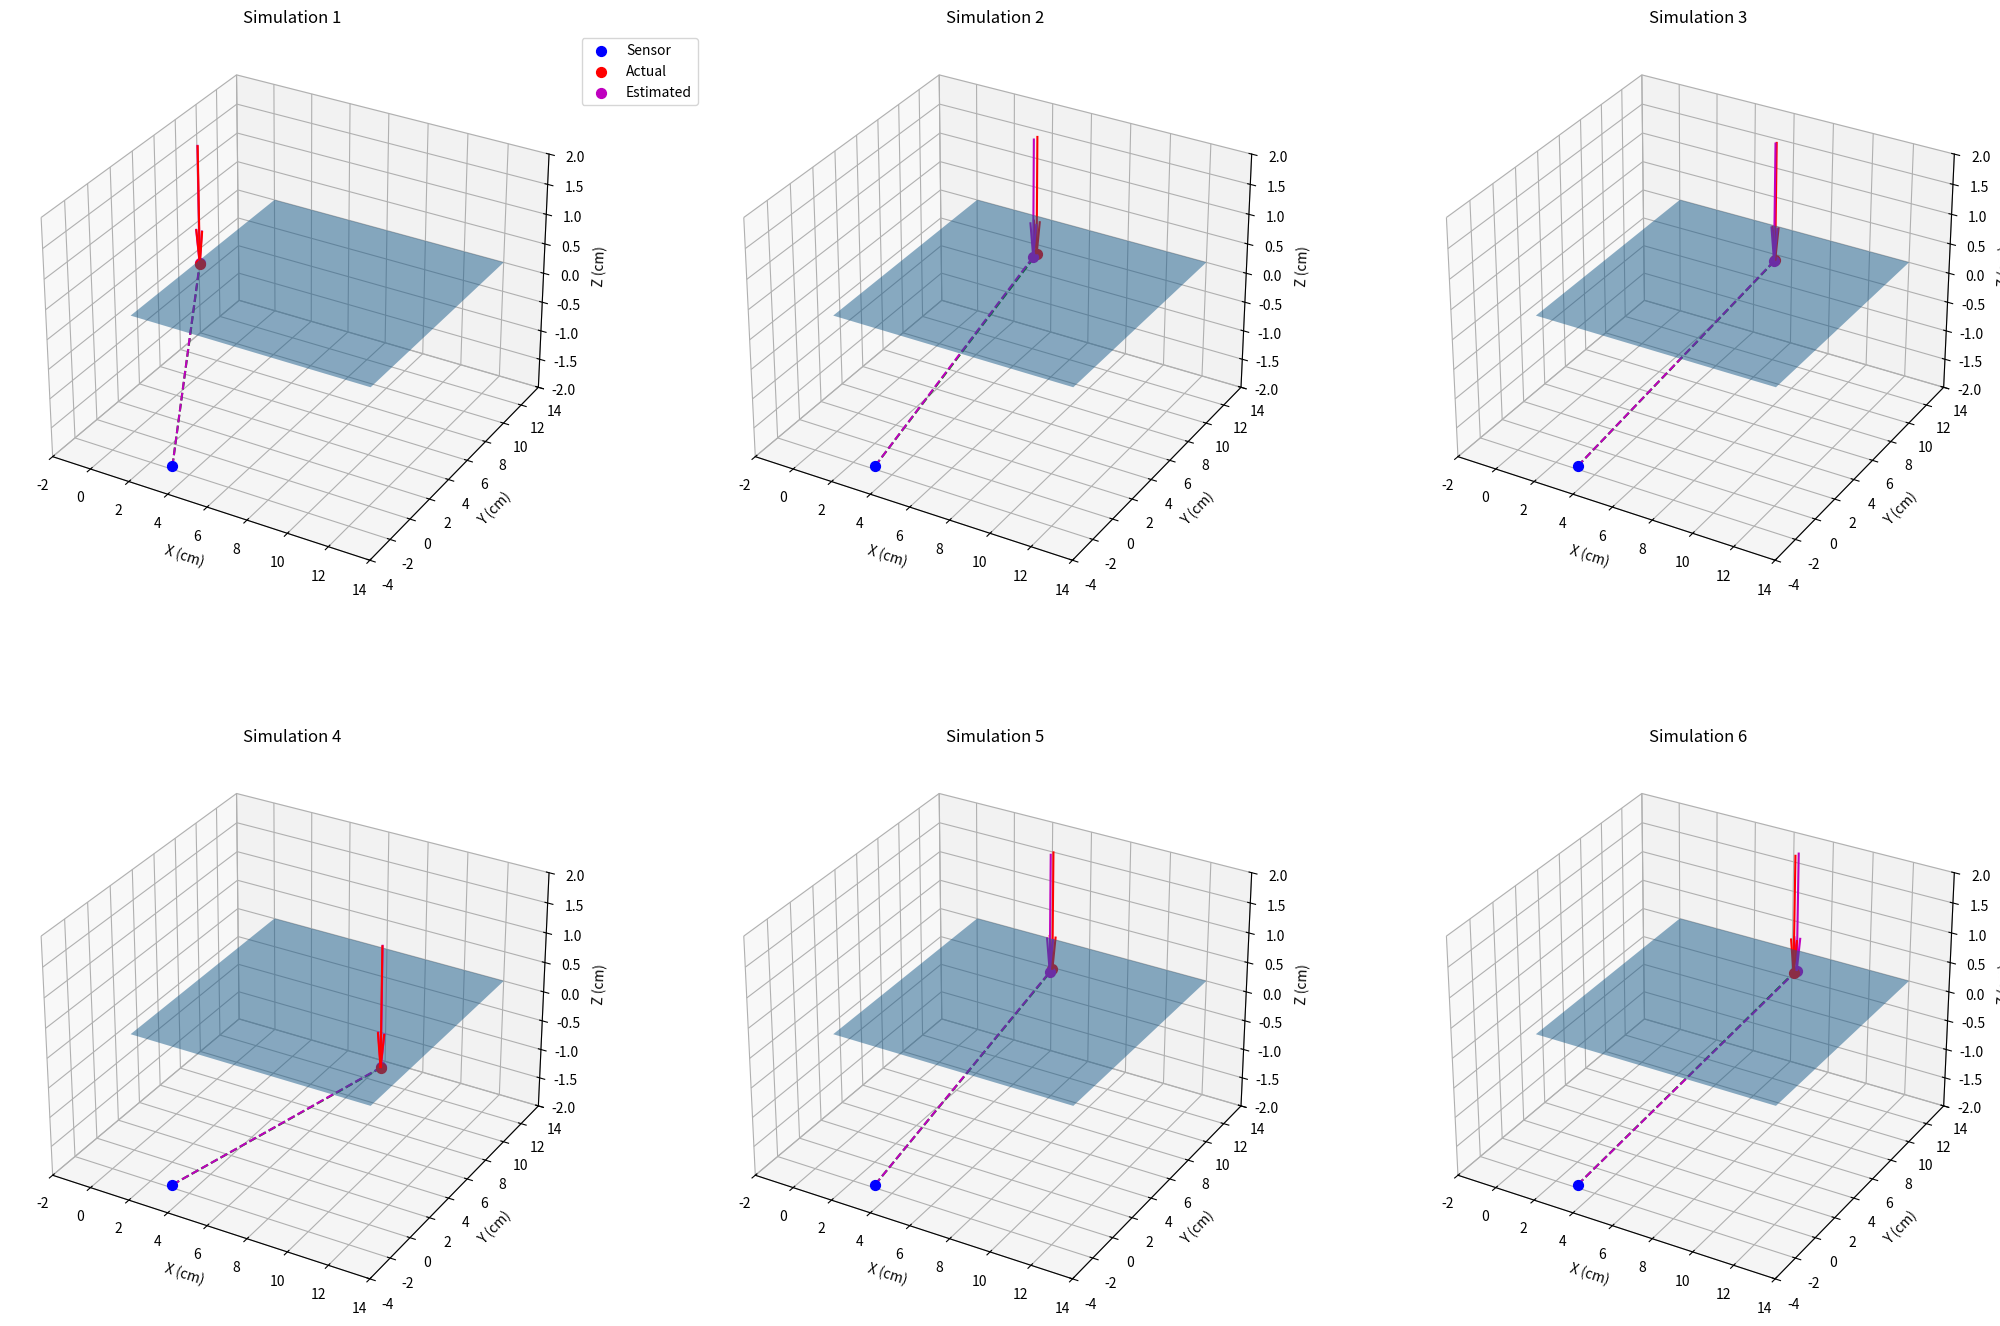
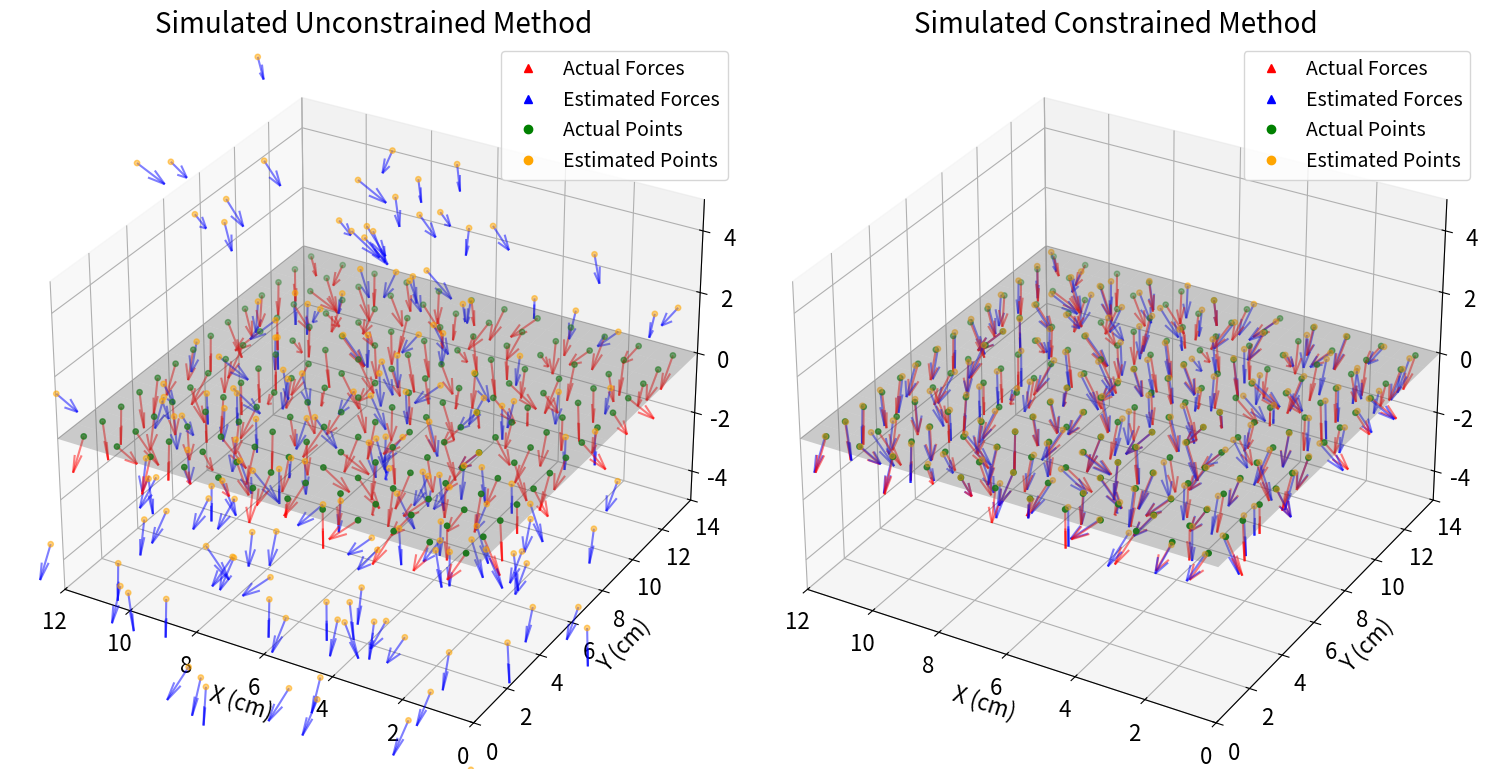

Recreate these plots in Python, in order. (Note: this script raises an exception after producing the figures.)
import numpy as np
import matplotlib.pyplot as plt
import time

class SimFTSensor:
    
    def __init__(self, position=(6.0, -7.0, -0.8), noise_level=0.01):
        self.position = np.array(position, dtype=float)
        self.noise_level = float(noise_level)

    def measure(self, force, application_point):
        force = np.array(force, dtype=float)
        application_point = np.array(application_point, dtype=float)
        r = (application_point - self.position) / 100.0  # Convert cm to m
        torque = np.cross(r, force)

        measurement = np.concatenate([force, torque])
        noise = np.random.normal(0.0, self.noise_level, 6)
        noisy_measurement = measurement + noise * np.abs(measurement)

        return noisy_measurement
    
    def estimate_contact_point_pinv(self, measurement, use_plane_constraint=True):
        force = measurement[:3]
        moment = measurement[3:]

        S_f_ext = np.array([
            [0, -force[2], force[1]],
            [force[2], 0, -force[0]],
            [-force[1], force[0], 0]
        ])

        S_f_ext_pinv = np.linalg.pinv(-S_f_ext)

        p_c_d = S_f_ext_pinv @ moment

        # Convert to cm and add sensor position
        unconstrained_point = (p_c_d * 100.0) + self.position

        if not use_plane_constraint:
            return unconstrained_point

        # Check if force is parallel to XY plane (i.e., force[2] ≈ 0)
        if abs(force[2]) < 1e-6:
            print("Warning: Force is parallel to XY plane. Returning unconstrained point.")
            return unconstrained_point

        # Calculate lambda to reach z=0 plane
        lambda_to_xy = -unconstrained_point[2] / force[2]

        # Calculate the intersection point with z=0 plane
        constrained_point = unconstrained_point + lambda_to_xy * force

        # Ensure z-coordinate is exactly 0 (to avoid floating-point imprecision)
        constrained_point[2] = 0

        return constrained_point
    
    def estimate_contact_point_constrained(self, measurement):
        force = measurement[:3]
        moment = measurement[3:]

        S_f_ext = np.array([
            [0, -force[2], force[1]],
            [force[2], 0, -force[0]],
            [-force[1], force[0], 0]
        ])

        # Constraint matrix: z = 0
        C = np.array([[0, 0, 1]])

        # Augmented matrix and right-hand side
        A = np.vstack([-S_f_ext, C])
        b = np.concatenate([moment, [-self.position[2] / 100.0]])

        # Solve constrained least squares
        p_c_d = np.linalg.lstsq(A, b, rcond=None)[0]

        estimated_point = (p_c_d * 100.0) + self.position  # Convert m to cm and add sensor position
        estimated_point[2] = 0.0 # Ensure z-coordinate is exactly 0

        return estimated_point
    
    def check_singularity(self, force, application_point, tolerance=1e-6):
        force_magnitude = np.linalg.norm(force)
        r = application_point - self.position

        singularities = []
        
        # Check for zero force
        if force_magnitude < tolerance:
            singularities.append("Zero force")
        
        # Check for force parallel to position vector
        if force_magnitude > tolerance:
            force_direction = force / force_magnitude
            r_direction = r / np.linalg.norm(r)
            if abs(np.dot(force_direction, r_direction)) > 1 - tolerance:
                singularities.append("Force parallel to position vector")
        
        # Check for small torque magnitude
        torque = np.cross(r, force)
        if np.linalg.norm(torque) < tolerance:
            singularities.append("Small torque magnitude")
        
        return len(singularities) > 0, singularities
    
    def estimate_contact_point_pinv_timed(self, measurement):
        start_time = time.time()
        result = self.estimate_contact_point_pinv(measurement)
        end_time = time.time()
        return result, end_time - start_time

    def estimate_contact_point_constrained_timed(self, measurement):
        start_time = time.time()
        result = self.estimate_contact_point_constrained(measurement)
        end_time = time.time()
        return result, end_time - start_time

sensor = SimFTSensor()
trials = 1000

pinv_times = []
constrained_times = []

for _ in range(trials):
    # Generate random force and point
    force = np.random.rand(3)
    point = np.random.rand(3) * 10
    measurement = sensor.measure(force, point)
    
    _, pinv_time = sensor.estimate_contact_point_pinv_timed(measurement)
    _, constrained_time = sensor.estimate_contact_point_constrained_timed(measurement)
    
    pinv_times.append(pinv_time)
    constrained_times.append(constrained_time)

print(f"Pinv method average time: {np.mean(pinv_times)*1000:.3f} ms")
print(f"Constrained method average time: {np.mean(constrained_times)*1000:.3f} ms")

grid_size = (12, 14)
simulations = []
for i in range(6):
    # Generate random force and application point
    force_magnitude = np.random.uniform(5.0, 15.0)  # N
    # We suppose normal force
    force = np.array([0.0, 0.0, -force_magnitude])
    
    x = np.random.uniform(0.0, grid_size[0])
    y = np.random.uniform(0.0, grid_size[1])
    application_point = np.array([x, y, 0.0])

    # Measure force and estimate contact point
    measurement = sensor.measure(force, application_point)
    estimated_point = sensor.estimate_contact_point_constrained(measurement)
    print(f"\nSimulation {i+1}:")
    print("Actual Point (cm):", application_point)
    print("Estimated Point (cm):", estimated_point)
    print(f"Force: {force_magnitude:.2f} N")
    simulations.append((force, application_point, estimated_point))

fig = plt.figure(figsize=(20, 15))

for i, sim in enumerate(simulations, 1):
    ax = fig.add_subplot(2, 3, i, projection='3d')
    force, actual_point, estimated_point = sim

    # Plot pad
    xx, yy = np.meshgrid([0.0, grid_size[0]], [0.0, grid_size[1]])
    ax.plot_surface(xx, yy, np.zeros_like(xx), alpha=0.5)

    # Plot force vector
    ax.quiver(actual_point[0], actual_point[1], 2.0, 0.0, 0.0, force[2],
                color='r', length=2.0, normalize=True, arrow_length_ratio=0.3)
    
    ax.quiver(estimated_point[0], estimated_point[1], 2.0, 0.0, 0.0, force[2],
                color='m', length=2.0, normalize=True, arrow_length_ratio=0.3)

    # Plot sensor location
    ax.scatter(*sensor.position, color='b', s=50, label='Sensor')

    # Plot actual and estimated points
    ax.scatter(actual_point[0], actual_point[1], 0.0, color='r', s=50, label='Actual')
    ax.scatter(estimated_point[0], estimated_point[1], 0.0, color='m', s=50, label='Estimated')

    # Plot lines from sensor to actual and estimated points
    ax.plot([sensor.position[0], actual_point[0]],
            [sensor.position[1], actual_point[1]],
            [sensor.position[2], 0.0], 'g--')
    ax.plot([sensor.position[0], estimated_point[0]],
            [sensor.position[1], estimated_point[1]],
            [sensor.position[2], 0.0], 'm--')

    ax.set_xlabel('X (cm)')
    ax.set_ylabel('Y (cm)')
    ax.set_zlabel('Z (cm)')
    ax.set_title(f'Simulation {i}')

    ax.set_xlim(- 2.0,  grid_size[0]+ 2.0)
    ax.set_ylim(-4.0,  grid_size[1])
    ax.set_zlim(-2.0, 2.0)

    if i == 1:  # Only add legend to the first subplot
        ax.legend(loc='upper left', bbox_to_anchor=(1, 1))

plt.tight_layout()
plt.show()

def generate_grid_points(grid_size=(12, 14)):
    x = np.linspace(0.5, grid_size[0]- 0.5, grid_size[0])
    y = np.linspace(0.5, grid_size[1] - 0.5, grid_size[1])
    xx, yy = np.meshgrid(x, y)
    return np.column_stack((xx.ravel(), yy.ravel(), np.zeros(xx.size)))

def generate_force_cone(num_forces=5, max_angle=np.pi/4):

    phi = np.random.uniform(0, 2*np.pi, num_forces)
    theta = np.random.uniform(0, max_angle, num_forces)

    x = np.sin(theta) * np.cos(phi)
    y = np.sin(theta) * np.sin(phi)
    z = -np.cos(theta)  # Negative because we want forces pointing downward
    
    forces = np.vstack((x, y, z))
    magnitudes = np.random.uniform(5, 15, num_forces).reshape(1, num_forces)
    forces *= magnitudes
    return forces.T  # Return shape (num_forces, 3)

def generate_forces_for_grid(grid_points, num_forces_per_point=5):
    return np.array([generate_force_cone(num_forces_per_point) for _ in range(len(grid_points))])

num_forces_per_point = 1
grid_points = generate_grid_points(grid_size)
actual_forces = generate_forces_for_grid(grid_points, num_forces_per_point)


estimated_forces = []
estimated_positions_pinv = []
estimated_positions_constrained = []
errors_pinv = []
errors_constrained = []

# Estimate forces and positions
for point, forces in zip(grid_points, actual_forces):
    point_estimated_forces = []
    point_estimated_positions_pinv = []
    point_estimated_positions_constrained = []
    point_errors_pinv = []
    point_errors_constrained = []
    for force in forces:
        measurement = sensor.measure(force, point)
        estimated_force = measurement[:3]
        estimated_position_pinv = sensor.estimate_contact_point_pinv(measurement, use_plane_constraint=False)
        estimated_position_constrained = sensor.estimate_contact_point_pinv(measurement)
        error_pinv = np.linalg.norm(point - estimated_position_pinv)
        error_constrained = np.linalg.norm(point - estimated_position_constrained)
        point_estimated_forces.append(estimated_force)
        point_estimated_positions_pinv.append(estimated_position_pinv)
        point_estimated_positions_constrained.append(estimated_position_constrained)
        point_errors_pinv.append(error_pinv)
        point_errors_constrained.append(error_constrained)
    estimated_forces.append(point_estimated_forces)
    estimated_positions_pinv.append(point_estimated_positions_pinv)
    estimated_positions_constrained.append(point_estimated_positions_constrained)
    errors_pinv.append(point_errors_pinv)
    errors_constrained.append(point_errors_constrained)

estimated_forces = np.array(estimated_forces)
estimated_positions_pinv = np.array(estimated_positions_pinv)
estimated_positions_constrained = np.array(estimated_positions_constrained)
errors_pinv = np.array(errors_pinv)
errors_constrained = np.array(errors_constrained) 

# For pinv method
mean_error_pinv = np.mean(errors_pinv)
std_error_pinv = np.std(errors_pinv)
max_error_pinv = np.max(errors_pinv)

# For constrained method
mean_error_constrained = np.mean(errors_constrained)
std_error_constrained = np.std(errors_constrained)
max_error_constrained = np.max(errors_constrained)

# Print results
print(f"Pinv Method:")
print(f"Mean Error: {mean_error_pinv:.4f}")
print(f"Std Error: {std_error_pinv:.4f}")
print(f"Max Error: {max_error_pinv:.4f}")
print(f"\nConstrained Method:")
print(f"Mean Error: {mean_error_constrained:.4f}")
print(f"Std Error: {std_error_constrained:.4f}")
print(f"Max Error: {max_error_constrained:.4f}")

def plot_forces_and_positions_3d(ax, grid_points, actual_forces, estimated_forces, estimated_positions, grid_size=(12, 14), title="", lgend=True, z=True):
    # Plot the grid surface
    xx, yy = np.meshgrid(np.linspace(0, grid_size[0], grid_size[0]+1),
                         np.linspace(0, grid_size[1], grid_size[1]+1))
    ax.plot_surface(xx, yy, np.zeros_like(xx), alpha=0.3, color='gray')

    # Plot actual forces as red arrows
    for point, forces in zip(grid_points, actual_forces):
        for force in forces:
            ax.quiver(point[0], point[1], point[2], force[0], force[1], force[2], 
                      color='r', length=1.1, normalize=True, arrow_length_ratio=0.5, alpha=0.5)

    # Plot estimated forces as blue arrows
    for point, forces in zip(estimated_positions, estimated_forces):
        for pos, force in zip(point, forces):
            ax.quiver(pos[0], pos[1], pos[2], force[0], force[1], force[2], 
                      color='b', length=1.1, normalize=True, arrow_length_ratio=0.5, alpha=0.5)

    # Plot actual grid points
    ax.scatter(grid_points[:, 0], grid_points[:, 1], grid_points[:, 2], 
               color='green', s=15, label='Actual Points')

    # Plot estimated positions
    estimated_positions_flat = estimated_positions.reshape(-1, 3)
    ax.scatter(estimated_positions_flat[:, 0], estimated_positions_flat[:, 1], estimated_positions_flat[:, 2], 
               color='orange', s=15, label='Estimated Points', alpha=0.5)

    # Set labels and title
    ax.set_xlabel('X (cm)', fontsize=16)
    ax.set_ylabel('Y (cm)', fontsize=16)
    if(z):
        pass
        #ax.set_zlabel('Z (cm)', fontsize=16)

    
    plt.title(title, fontsize=20)
    # Increase tick label size
    ax.tick_params(axis='x', labelsize=16)
    ax.tick_params(axis='y', labelsize=16)
    ax.tick_params(axis='z', labelsize=16)
    # Set axis limits
    ax.set_xlim(0, grid_size[0])
    ax.set_ylim(0, grid_size[1])
    ax.set_zlim(-5, 5)  # Adjust as needed
    ax.invert_xaxis()

    # Add legend
    actual_arrow_proxy = plt.Line2D([0], [0], linestyle="none", c='r', marker='^')
    estimated_arrow_proxy = plt.Line2D([0], [0], linestyle="none", c='b', marker='^')
    actual_point_proxy = plt.Line2D([0], [0], linestyle="none", c='green', marker='o')
    estimated_point_proxy = plt.Line2D([0], [0], linestyle="none", c='orange', marker='o')
    if lgend:
        plt.legend([actual_arrow_proxy, estimated_arrow_proxy, actual_point_proxy, estimated_point_proxy], 
                   ["Actual Forces", "Estimated Forces", "Actual Points", "Estimated Points"], numpoints=1, fontsize=14, bbox_to_anchor=(1, 1), loc='upper right')
    ax.grid(True)

fig = plt.figure(figsize=(15, 15))
    
# Pinv method plot
ax1 = fig.add_subplot(121, projection='3d')
plot_forces_and_positions_3d(ax1, grid_points, actual_forces, estimated_forces, estimated_positions_pinv, 
                    grid_size, "Simulated Unconstrained Method")

# Constrained method plot
ax2 = fig.add_subplot(122, projection='3d')
plot_forces_and_positions_3d(ax2, grid_points, actual_forces, estimated_forces, estimated_positions_constrained, 
                    grid_size, "Simulated Constrained Method")

plt.tight_layout()

fig.savefig('../../img/sim_comparison_unconstrained_constrained.png', dpi=600, bbox_inches='tight', format='png')

plt.show()

fig = plt.figure(figsize=(21, 10))

# Pinv method plot
ax1 = fig.add_subplot(221, projection='3d')
plot_forces_and_positions_3d(ax1, grid_points, actual_forces, estimated_forces, estimated_positions_pinv, 
                   grid_size, "", False, True)

# Constrained method plot
ax2 = fig.add_subplot(211, projection='3d')
plot_forces_and_positions_3d(ax2, grid_points, actual_forces, estimated_forces, estimated_positions_constrained, 
                   grid_size, "", True, False)

plt.tight_layout()
fig.savefig('../../img/projection.png', dpi=600, bbox_inches='tight', format='png')

plt.show()

def plot_error_3d(ax, errors, grid_size=(12, 14), title="None"):
    # Calculate average error for each grid point
    avg_errors = np.mean(errors, axis=1)
    # Create a meshgrid for the surface plot
    x = np.linspace(0.5, grid_size[0] - 0.5, grid_size[0])
    y = np.linspace(0.5, grid_size[1] - 0.5, grid_size[1])
    X, Y = np.meshgrid(x, y)

    # Reshape the average errors to match the grid
    Z = avg_errors.reshape(grid_size[1], grid_size[0])

    # Create the surface plot
    surf = ax.plot_surface(X, Y, Z, cmap='viridis', edgecolor='none', alpha=0.8)

    # Customize the plot
    # Set labels and title
    ax.set_xlabel('X (cm)', fontsize=24, labelpad=10)
    ax.set_ylabel('Y (cm)', fontsize=24, labelpad=10)
    ax.set_zlabel('Error (cm)', fontsize=24, labelpad=10)
    # Increase tick label size
    ax.tick_params(axis='x', labelsize=20)
    ax.tick_params(axis='y', labelsize=20)
    ax.tick_params(axis='z', labelsize=20)
    
    ax.set_title(title, fontsize=30)

    # Add a color bar
    fig = plt.gcf()
    cbar = fig.colorbar(surf, ax=ax, shrink=0.5, aspect=5)
    cbar.ax.tick_params(labelsize=20)  # Increase tick label size

fig = plt.figure(figsize=(14, 10))
    
# Pinv method error plot
ax1 = fig.add_subplot(111, projection='3d')
plot_error_3d(ax1, errors_constrained, grid_size, "Simulated Error Surface")

# Constrained method error plot
# ax2 = fig.add_subplot(122, projection='3d')
# plot_error_3d(ax2, errors_constrained, grid_size, "Constrained Method Error")

plt.tight_layout()

#fig.savefig('../../img/sim_error_heatmap.png', dpi=600, bbox_inches='tight', format='png')

plt.show()

fig, (ax1, ax2) = plt.subplots(1, 2, figsize=(20, 8))

# Calculate average errors
avg_errors_pinv = np.mean(errors_pinv, axis=1).reshape(grid_size[1], grid_size[0])
avg_errors_constrained = np.mean(errors_constrained, axis=1).reshape(grid_size[1], grid_size[0])

# Create heatmaps
im1 = ax1.imshow(avg_errors_pinv, cmap='viridis', origin='lower', aspect='auto')
im2 = ax2.imshow(avg_errors_constrained, cmap='viridis', origin='lower', aspect='auto')

# Add color bars
fig.colorbar(im1, ax=ax1, label='Average Error (cm)')
fig.colorbar(im2, ax=ax2, label='Average Error (cm)')

# Set titles and labels
ax1.set_title('Pseudoinverse Method Error')
ax2.set_title('Constrained Method Error')
for ax in (ax1, ax2):
    ax.set_xlabel('X Grid Position')
    ax.set_ylabel('Y Grid Position')

plt.tight_layout()
plt.show()

pinv_times = []
constrained_times = []
num_runs = 10

for point, forces in zip(grid_points, actual_forces):
    for force in forces:
        measurement = sensor.measure(force, point)
        
        _, pinv_time = sensor.estimate_contact_point_pinv_timed(measurement)
        _, constrained_time = sensor.estimate_contact_point_constrained_timed(measurement)
        
        pinv_times.append(pinv_time)
        constrained_times.append(constrained_time)

avg_pinv_time = np.mean(pinv_times)
avg_constrained_time = np.mean(constrained_times)
std_pinv_time = np.std(pinv_times)
std_constrained_time = np.std(constrained_times)

print("\nOne measurement timing")

print(f"Average solving time for pinv method: {avg_pinv_time:.6f} ± {std_pinv_time:.6f} seconds")
print(f"Average solving time for constrained method: {avg_constrained_time:.6f} ± {std_constrained_time:.6f} seconds")

pinv_times = []
constrained_times = []

for _ in range(num_runs):
    # Timing for pinv method
    start_time = time.time()
    for point, forces in zip(grid_points, actual_forces):
        for force in forces:
            measurement = sensor.measure(force, point)
            _ = sensor.estimate_contact_point_pinv(measurement)
    pinv_times.append(time.time() - start_time)

    # Timing for constrained method
    start_time = time.time()
    for point, forces in zip(grid_points, actual_forces):
        for force in forces:
            measurement = sensor.measure(force, point)
            _ = sensor.estimate_contact_point_constrained(measurement)
    constrained_times.append(time.time() - start_time)

avg_pinv_time = np.mean(pinv_times)
avg_constrained_time = np.mean(constrained_times)
std_pinv_time = np.std(pinv_times)
std_constrained_time = np.std(constrained_times)

print("\nEntire grid Timing")
print(f"Average solving time for pinv method: {avg_pinv_time:.6f} ± {std_pinv_time:.6f} seconds")
print(f"Average solving time for constrained method: {avg_constrained_time:.6f} ± {std_constrained_time:.6f} seconds")

# Calculate the number of estimations
num_estimations = sum(len(forces) for forces in actual_forces)
print(f"\nTotal number of estimations per run: {num_estimations}")

num_forces = 10
singularity_map = np.zeros(grid_points.shape[0])
for i, point in enumerate(grid_points):
    forces = generate_force_cone(num_forces)
    for force in forces:
        is_singular, singularities = sensor.check_singularity(force, point)
        if  is_singular:
            print("Singularities detected:", singularities)
            singularity_map[i] += 1
singularity_map /= num_forces  # Normalize to get probability

fig = plt.figure(figsize=(12, 10))
ax = fig.add_subplot(111, projection='3d')

x = np.linspace(0.5, grid_size[0] - 0.5, grid_size[0])
y = np.linspace(0.5, grid_size[1] - 0.5, grid_size[1])
X, Y = np.meshgrid(x, y)
Z = singularity_map.reshape(grid_size[1], grid_size[0])

surf = ax.plot_surface(X, Y, Z, cmap='viridis', edgecolor='none', alpha=0.8)

ax.set_xlabel('X (cm)')
ax.set_ylabel('Y (cm)')
ax.set_zlabel('Probability of Singularity')
ax.set_title('3D Singularity Probability Map')

fig.colorbar(surf, ax=ax, shrink=0.5, aspect=5)
plt.show()